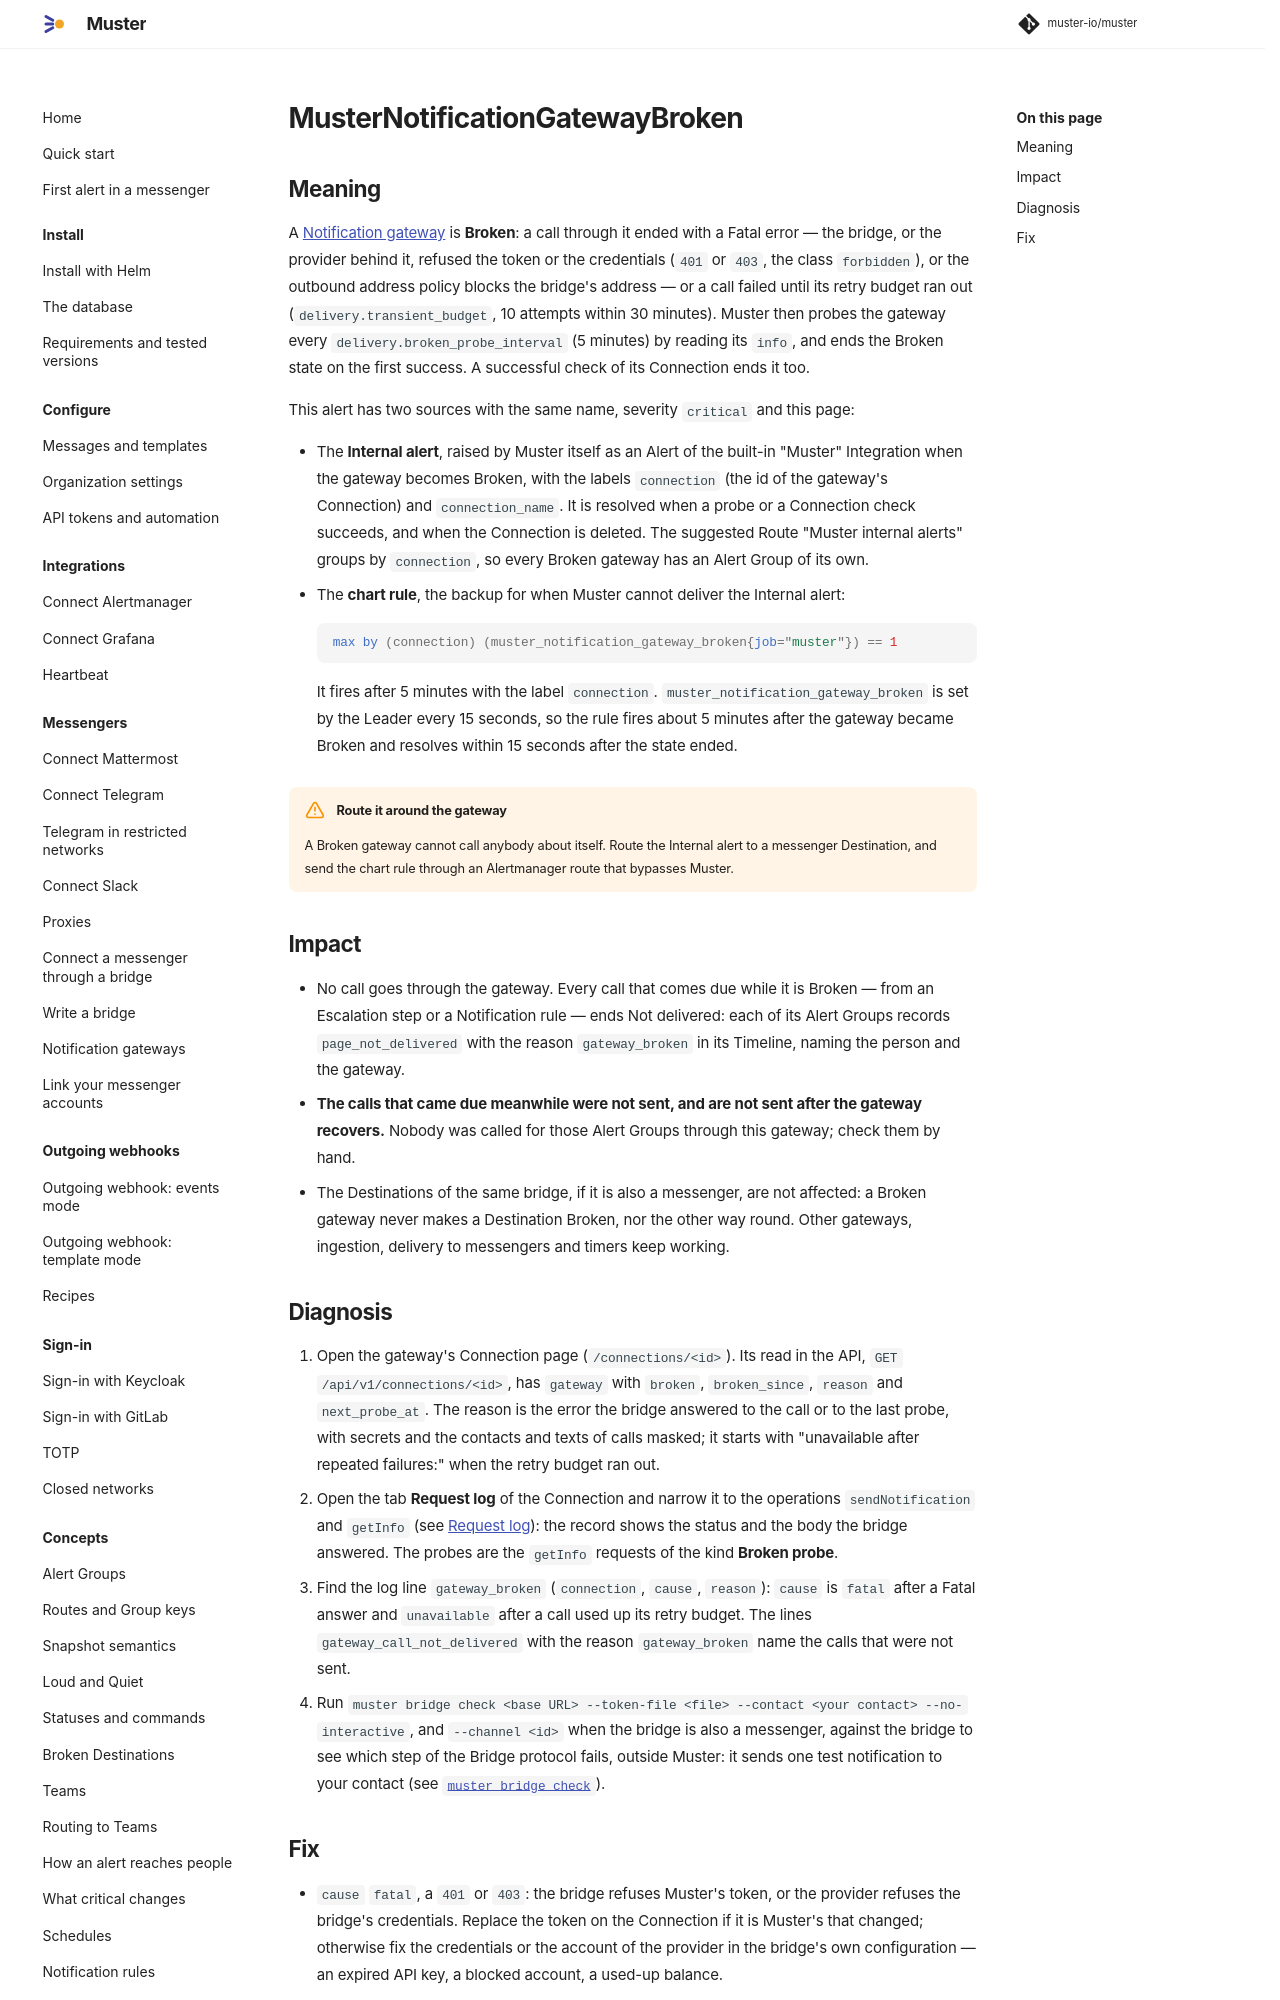

repository: muster-io/muster · page: latest/operations/runbooks/MusterNotificationGatewayBroken/index.html · generator: mkdocs

# MusterNotificationGatewayBroken

## Meaning

A [Notification gateway](../../messengers/notification-gateways.md) is **Broken**: a call through it ended with a
Fatal error — the bridge, or the provider behind it, refused the token or the credentials (`401` or `403`, the class
`forbidden`), or the outbound address policy blocks the bridge's address — or a call failed until its retry budget ran
out (`delivery.transient_budget`, 10 attempts within 30
minutes). Muster then probes the gateway every `delivery.broken_probe_interval` (5 minutes) by reading its `info`, and
ends the Broken state on the first success. A successful check of its Connection ends it too.

This alert has two sources with the same name, severity `critical` and this page:

- The **Internal alert**, raised by Muster itself as an Alert of the built-in "Muster" Integration when the gateway
  becomes Broken, with the labels `connection` (the id of the gateway's Connection) and `connection_name`. It is
  resolved when a probe or a Connection check succeeds, and when the Connection is deleted. The suggested Route
  "Muster internal alerts" groups by `connection`, so every Broken gateway has an Alert Group of its own.
- The **chart rule**, the backup for when Muster cannot deliver the Internal alert:

    ```promql
    max by (connection) (muster_notification_gateway_broken{job="muster"}) == 1
    ```

    It fires after 5 minutes with the label `connection`. `muster_notification_gateway_broken` is set by the Leader
    every 15 seconds, so the rule fires about 5 minutes after the gateway became Broken and resolves within 15 seconds
    after the state ended.

!!! warning "Route it around the gateway"
    A Broken gateway cannot call anybody about itself. Route the Internal alert to a messenger Destination, and send
    the chart rule through an Alertmanager route that bypasses Muster.

## Impact

- No call goes through the gateway. Every call that comes due while it is Broken — from an Escalation step or a
  Notification rule — ends Not delivered: each of its Alert Groups records `page_not_delivered` with the reason
  `gateway_broken` in its Timeline, naming the person and the gateway.
- **The calls that came due meanwhile were not sent, and are not sent after the gateway recovers.** Nobody was called
  for those Alert Groups through this gateway; check them by hand.
- The Destinations of the same bridge, if it is also a messenger, are not affected: a Broken gateway never makes a
  Destination Broken, nor the other way round. Other gateways, ingestion, delivery to messengers and timers keep
  working.
